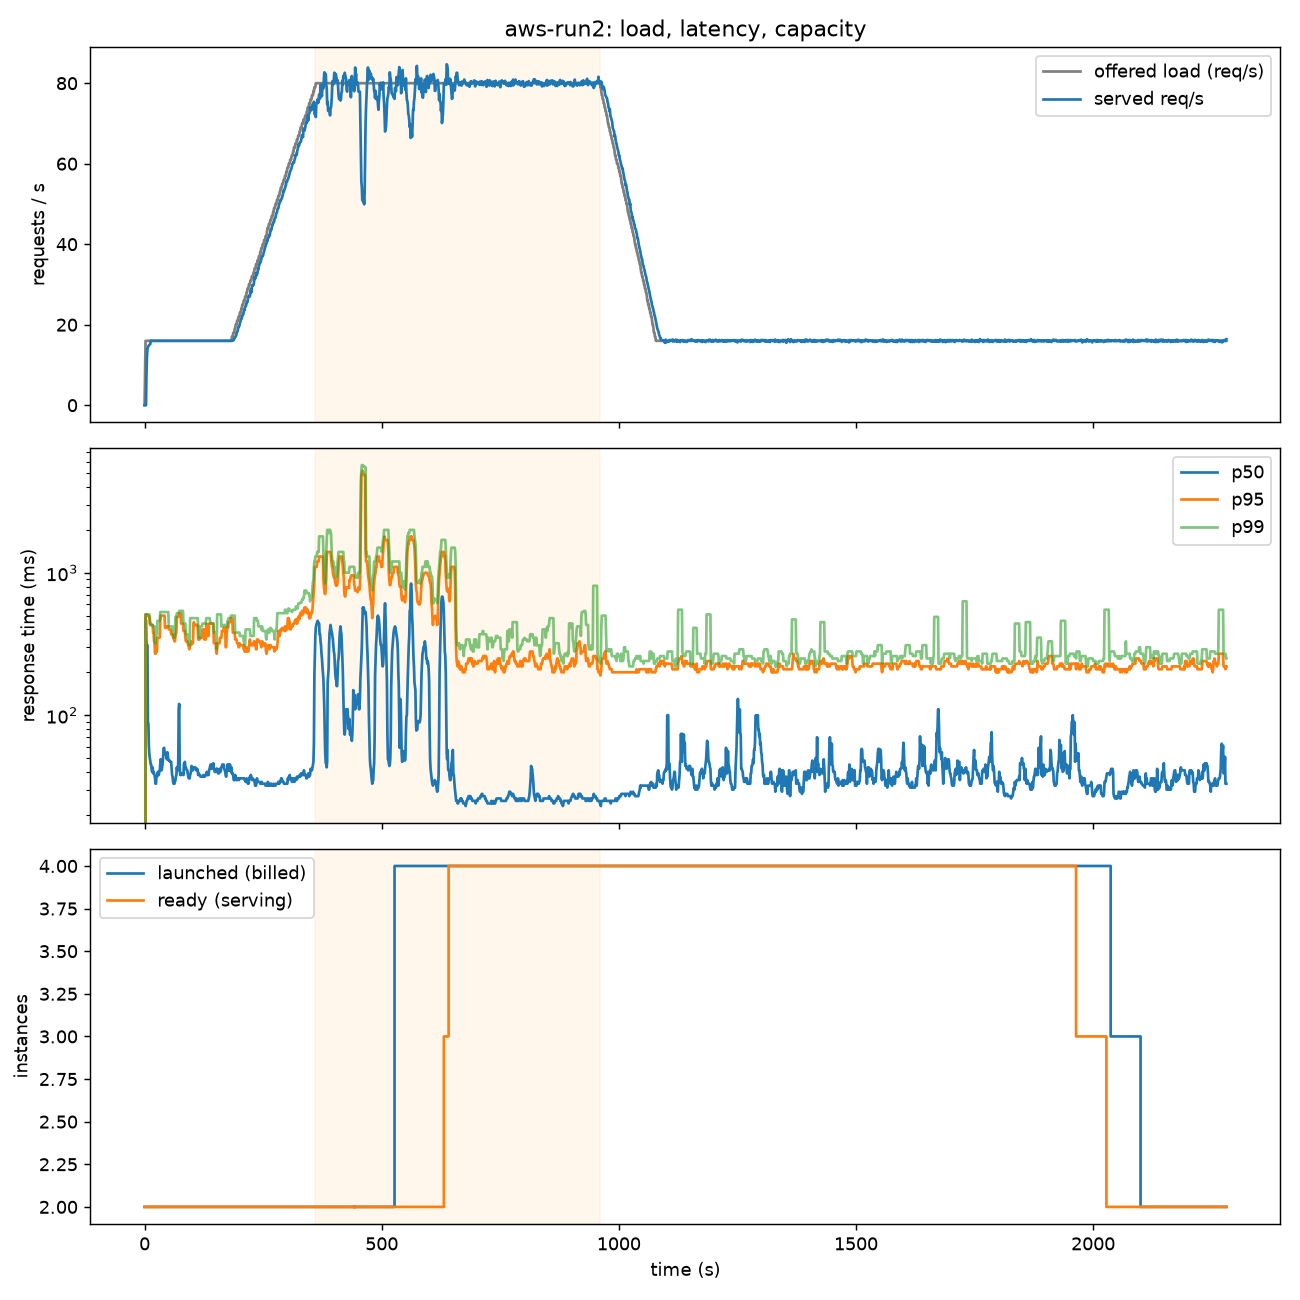

The table this chart was drawn from, first rows:
ts, t, launched, ready, desired, avg_util, avg_inflight, pressure, rps_total, shed_total, queue_len, orders_done, cost_usd
1794654965, 0.8, 2, 2, 2, 0.005, 0, 0, 0, 0, 0, 0, 1e-05
1794654976, 11.4, 2, 2, 2, 0.005, 0, 0, 0, 0, 0, 0, 0.000141
1794654986, 21.8, 2, 2, 2, 0.005, 0, 0, 0, 0, 0, 0, 0.000271
1794654997, 32.3, 2, 2, 2, 0.005, 0, 0, 0, 0, 0, 0, 0.000402
1794655007, 42.8, 2, 2, 2, 0.005, 0, 0, 0, 0, 0, 0, 0.000533
1794655018, 53.1, 2, 2, 2, 0.005, 0, 0, 0, 0, 0, 0, 0.000661
1794655028, 63.5, 2, 2, 2, 0.035, 0, 0, 0, 0, 0, 0, 0.00079
1794655038, 74.1, 2, 2, 2, 0.035, 0, 0, 0, 0, 0, 0, 0.000922
1794655049, 84.6, 2, 2, 2, 0.035, 0, 0, 0, 0, 0, 0, 0.001053
1794655059, 95.1, 2, 2, 2, 0.035, 0, 0, 0, 0, 0, 0, 0.001183
1794655070, 105.5, 2, 2, 2, 0.035, 0, 0, 0, 0, 0, 0, 0.001313
1794655080, 116.1, 2, 2, 2, 0.215, 0, 0, 0, 0, 0, 0, 0.001444
1794655091, 126.6, 2, 2, 2, 0.215, 0, 0, 0, 0, 0, 0, 0.001575
1794655102, 137.2, 2, 2, 2, 0.215, 0, 0, 0, 0, 0, 0, 0.001707
1794655112, 147.6, 2, 2, 2, 0.215, 0, 0, 0, 0, 0, 0, 0.001837
1794655123, 158.2, 2, 2, 2, 0.215, 0, 0, 0, 0, 0, 0, 0.001968
1794655133, 168.7, 2, 2, 2, 0.215, 0, 0, 0, 0, 0, 0, 0.0021
1794655144, 179.3, 2, 2, 2, 0.214, 0, 0, 0, 0, 0, 0, 0.002231
1794655154, 189.7, 2, 2, 2, 0.214, 0, 0, 0, 0, 0, 0, 0.002361
1794655165, 200.2, 2, 2, 2, 0.214, 0, 0, 0, 0, 0, 0, 0.002491
1794655175, 210.7, 2, 2, 2, 0.214, 0, 0, 0, 0, 0, 0, 0.002622
1794655186, 221.2, 2, 2, 2, 0.214, 0, 0, 0, 0, 0, 0, 0.002753
1794655196, 231.7, 2, 2, 2, 0.214, 0, 0, 0, 0, 0, 0, 0.002883
1794655207, 242.2, 2, 2, 2, 0.222, 0, 0, 0, 0, 0, 0, 0.003015
1794655217, 252.7, 2, 2, 2, 0.222, 0, 0, 0, 0, 0, 0, 0.003144
1794655227, 263.0, 2, 2, 2, 0.222, 0, 0, 0, 0, 0, 0, 0.003273
1794655238, 273.6, 2, 2, 2, 0.222, 0, 0, 0, 0, 0, 0, 0.003404
1794655248, 284.1, 2, 2, 2, 0.222, 0, 0, 0, 0, 0, 0, 0.003535
1794655259, 294.6, 2, 2, 2, 0.222, 0, 0, 0, 0, 0, 0, 0.003666
1794655269, 305.0, 2, 2, 2, 0.319, 0, 0, 0, 0, 0, 0, 0.003795
1794655280, 315.4, 2, 2, 2, 0.319, 0, 0, 0, 0, 0, 0, 0.003925
1794655290, 325.8, 2, 2, 2, 0.319, 0, 0, 0, 0, 0, 0, 0.004055
1794655301, 336.2, 2, 2, 2, 0.319, 0, 0, 0, 0, 0, 0, 0.004183
1794655311, 346.6, 2, 2, 2, 0.319, 0, 0, 0, 0, 0, 0, 0.004313
1794655321, 357.0, 2, 2, 2, 0.57, 0, 0, 0, 0, 0, 0, 0.004443
1794655332, 367.5, 2, 2, 2, 0.57, 0, 0, 0, 0, 0, 0, 0.004573
1794655342, 377.9, 2, 2, 2, 0.57, 0, 0, 0, 0, 0, 0, 0.004703
1794655353, 388.4, 2, 2, 2, 0.57, 0, 0, 0, 0, 0, 0, 0.004833
1794655363, 398.8, 2, 2, 2, 0.57, 0, 0, 0, 0, 0, 0, 0.004963
1794655374, 409.2, 2, 2, 2, 0.57, 0, 0, 0, 0, 0, 0, 0.005093
1794655384, 419.7, 2, 2, 2, 0.789, 0, 0, 0, 0, 0, 0, 0.005223
1794655394, 430.1, 2, 2, 2, 0.789, 0, 0, 0, 0, 0, 0, 0.005352
1794655405, 440.5, 2, 2, 2, 0.789, 0, 0, 0, 0, 0, 0, 0.005481
1794655438, 473.2, 2, 2, 2, 0.789, 0, 0, 0, 0, 0, 0, 0.005888
1794655448, 483.6, 2, 2, 2, 0.915, 0, 0, 0, 0, 0, 0, 0.006018
1794655458, 494.0, 2, 2, 2, 0.915, 0, 0, 0, 0, 0, 0, 0.006148
1794655469, 504.5, 2, 2, 2, 0.915, 0, 0, 0, 0, 0, 0, 0.006278
1794655479, 514.9, 2, 2, 2, 0.915, 0, 0, 0, 0, 0, 0, 0.006408
1794655490, 525.3, 2, 2, 2, 0.915, 0, 0, 0, 0, 0, 0, 0.006537
1794655500, 535.7, 2, 2, 4, 0.915, 0, 0, 0, 0, 0, 0, 0.006666
1794655511, 546.2, 4, 2, 4, 0.868, 0, 0, 0, 0, 0, 0, 0.006927
1794655521, 556.6, 4, 2, 4, 0.868, 0, 0, 0, 0, 0, 0, 0.007187
1794655531, 567.0, 4, 2, 4, 0.868, 0, 0, 0, 0, 0, 0, 0.007447
1794655542, 577.4, 4, 2, 4, 0.868, 0, 0, 0, 0, 0, 0, 0.007706
1794655552, 588.0, 4, 2, 4, 0.868, 0, 0, 0, 0, 0, 0, 0.007969
1794655563, 598.4, 4, 2, 4, 0.897, 0, 0, 0, 0, 0, 0, 0.008228
1794655573, 608.9, 4, 2, 4, 0.897, 0, 0, 0, 0, 0, 0, 0.008488
1794655584, 619.3, 4, 2, 4, 0.897, 0, 0, 0, 0, 0, 0, 0.008747
1794655594, 629.7, 4, 2, 4, 0.897, 0, 0, 0, 0, 0, 0, 0.009006
1794655604, 640.1, 4, 2, 4, 0.897, 0, 0, 0, 0, 0, 0, 0.009264
... 166 more rows
